Dataset: dataset_split (GitHub, FORDIDODI/Project-AI). Classes: belum masak, masak, terlalu masak.

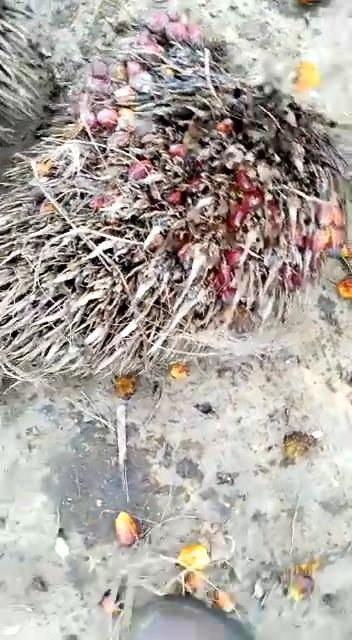
Label: terlalu masak

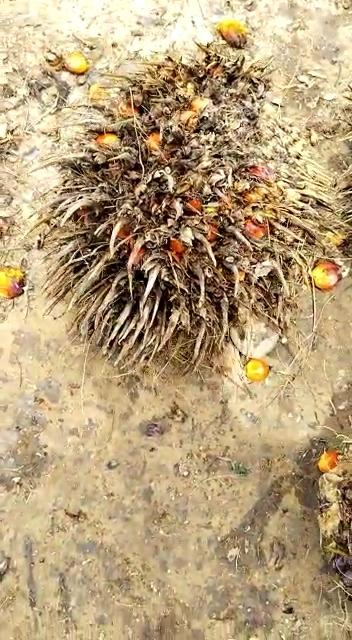
Label: terlalu masak

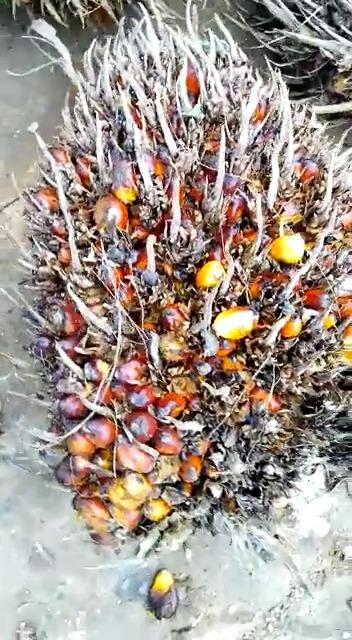
Label: terlalu masak

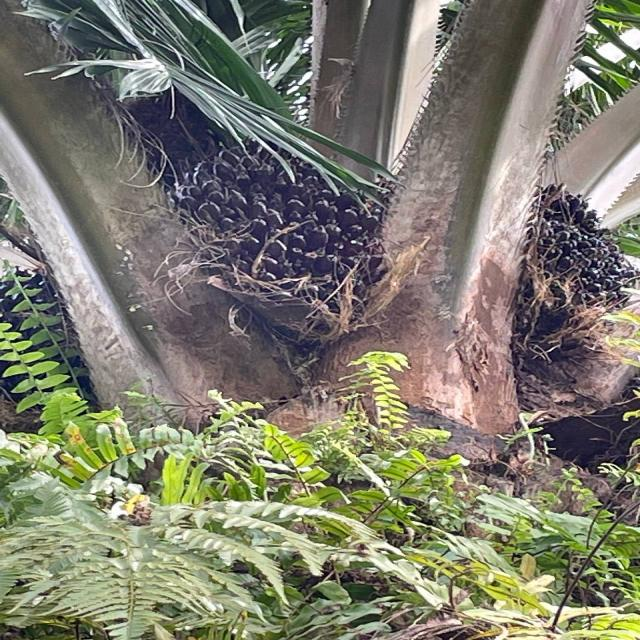
Label: belum masak

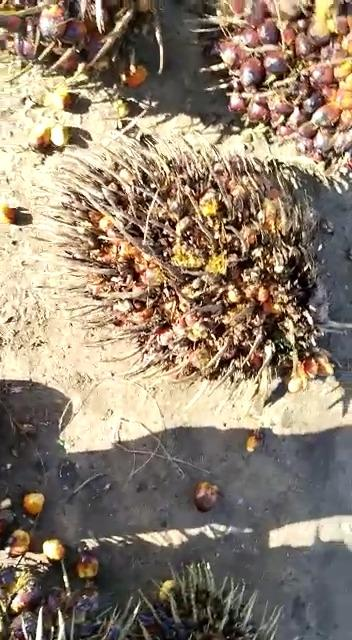
Label: terlalu masak

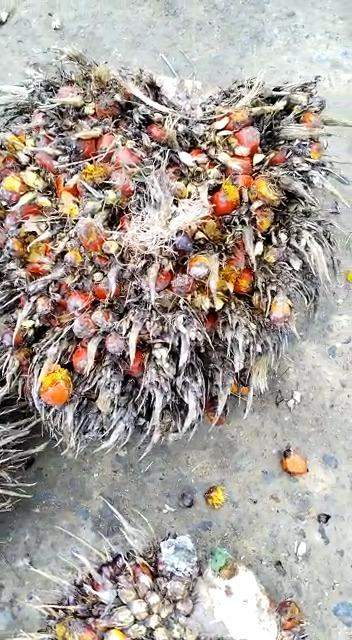
Label: terlalu masak
